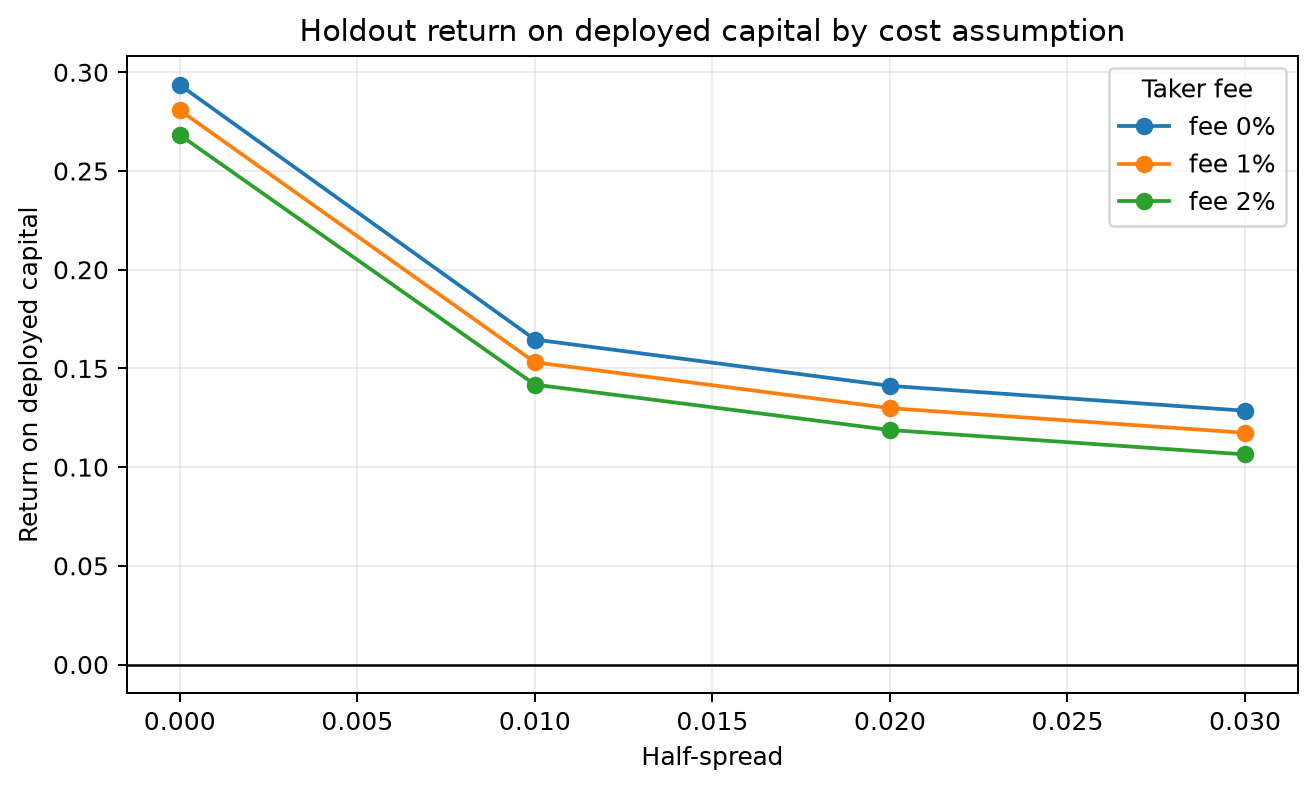

Source data for this figure (header and first rows):
half_spread, taker_fee_rate, trades, event_groups, hit_rate, total_strategy_pnl, total_favorite_pnl, total_excess_pnl, mean_strategy_pnl, mean_excess_pnl, deployed_capital, return_on_deployed, long_yes_share
0.0, 0.0, 348, 300, 0.5977, 102.2, 2.506, 99.67, 0.2936, 0.2864, 348.0, 0.2936, 0.8937
0.0, 0.01, 348, 300, 0.5977, 97.72, -0.9639, 98.68, 0.2808, 0.2836, 348.0, 0.2808, 0.8937
0.0, 0.02, 348, 300, 0.5977, 93.35, -4.366, 97.71, 0.2682, 0.2808, 348.0, 0.2682, 0.8937
0.01, 0.0, 329, 282, 0.5805, 54.16, -1.853, 56.02, 0.1646, 0.1703, 329.0, 0.1646, 0.9088
0.01, 0.01, 329, 282, 0.5805, 50.37, -5.092, 55.46, 0.1531, 0.1686, 329.0, 0.1531, 0.9088
0.01, 0.02, 329, 282, 0.5805, 46.65, -8.268, 54.92, 0.1418, 0.1669, 329.0, 0.1418, 0.9088
0.02, 0.0, 303, 266, 0.5875, 42.77, -8.315, 51.09, 0.1412, 0.1686, 303.0, 0.1412, 0.9043
0.02, 0.01, 303, 266, 0.5875, 39.35, -11.23, 50.58, 0.1299, 0.1669, 303.0, 0.1299, 0.9043
0.02, 0.02, 303, 266, 0.5875, 35.99, -14.09, 50.09, 0.1188, 0.1653, 303.0, 0.1188, 0.9043
0.03, 0.0, 286, 249, 0.5839, 36.77, -12.9, 49.66, 0.1286, 0.1736, 286.0, 0.1286, 0.9056
0.03, 0.01, 286, 249, 0.5839, 33.57, -15.6, 49.17, 0.1174, 0.1719, 286.0, 0.1174, 0.9056
0.03, 0.02, 286, 249, 0.5839, 30.44, -18.25, 48.69, 0.1064, 0.1702, 286.0, 0.1064, 0.9056
